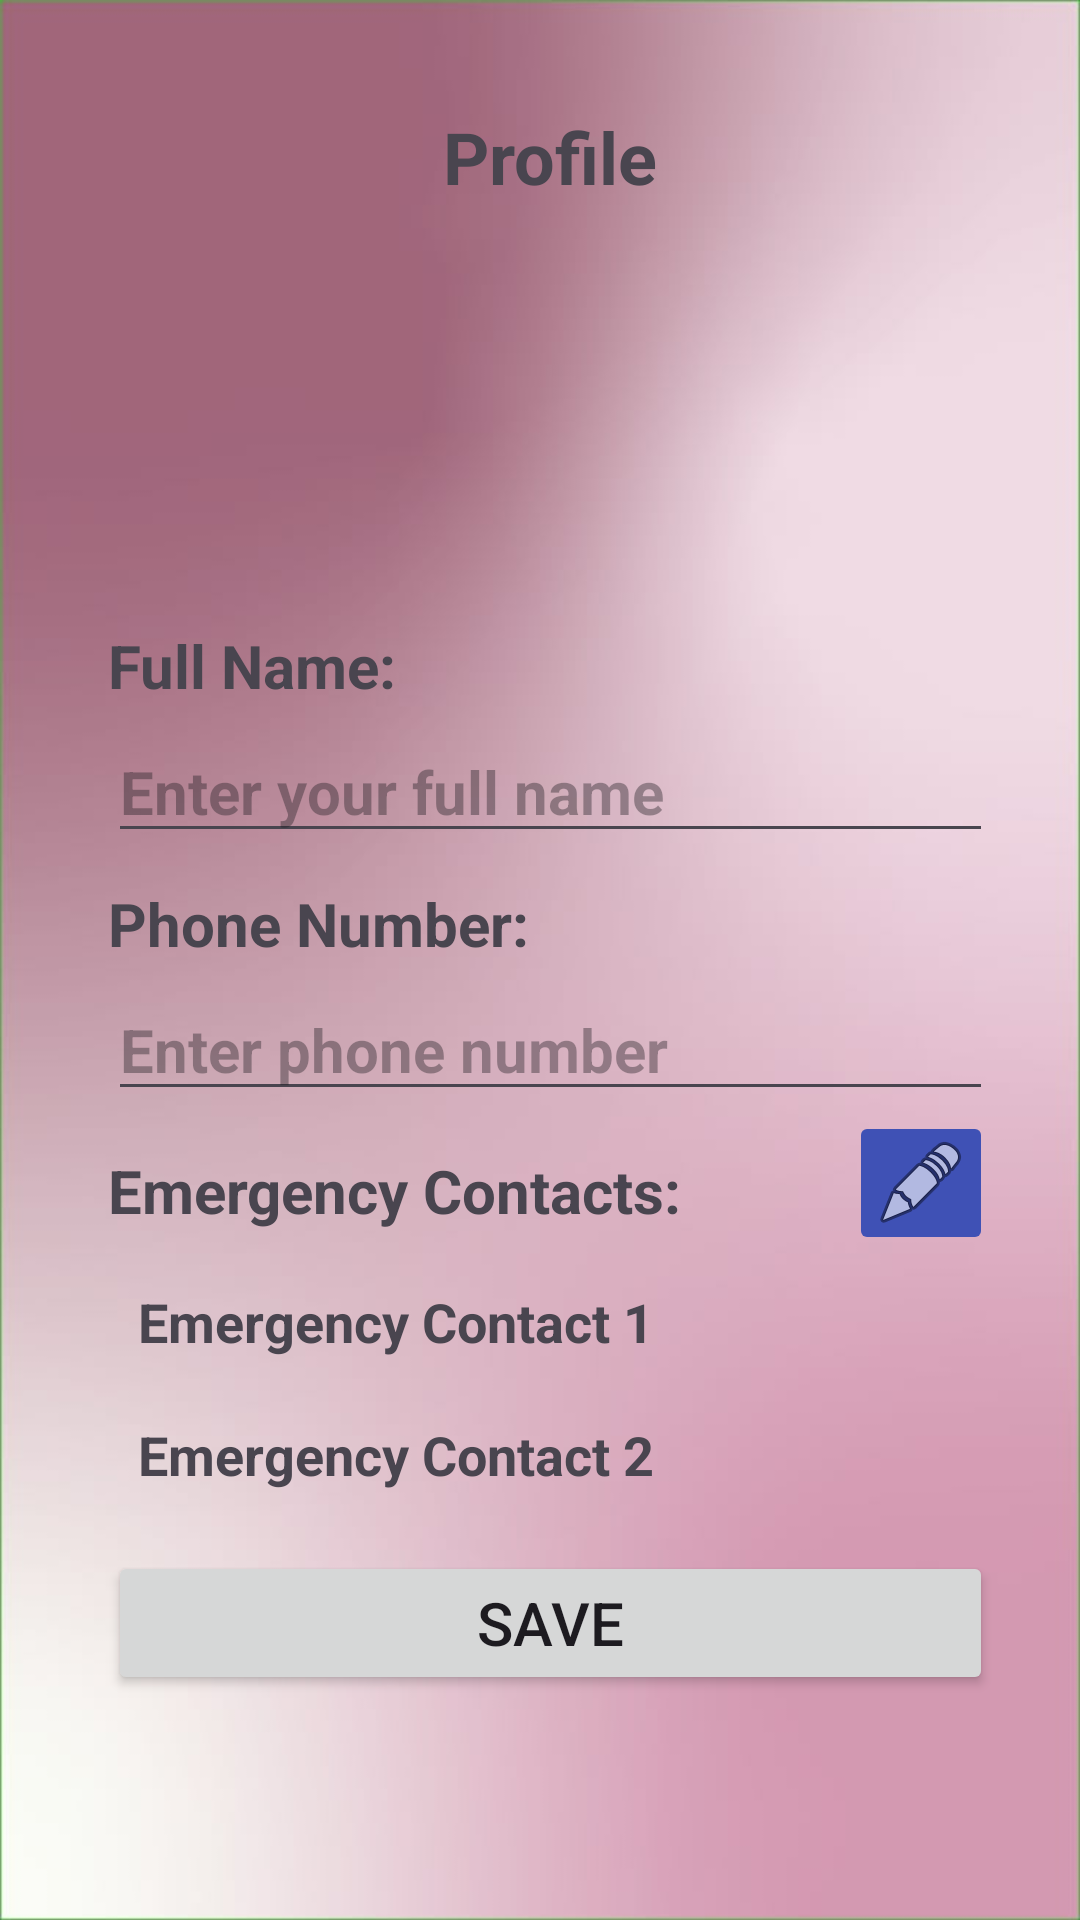

Reconstruct the res/layout file that produces this screen, plus the resources it refers to.
<!-- AndroidManifest.xml: application theme Theme.ResQHer -->
<!-- res/layout/activity_profile.xml -->
<?xml version="1.0" encoding="utf-8"?>

<androidx.constraintlayout.widget.ConstraintLayout
    xmlns:android="http://schemas.android.com/apk/res/android"
    xmlns:app="http://schemas.android.com/apk/res-auto"
    xmlns:tools="http://schemas.android.com/tools"
    android:layout_width="match_parent"
    android:layout_height="match_parent"
    android:padding="20dp"
    android:background="@drawable/background"
    tools:context=".MainActivity">


    <LinearLayout
        android:layout_width="327dp"
        android:layout_height="586dp"
        android:orientation="vertical"
        android:padding="16dp"
        tools:layout_editor_absoluteX="27dp"
        tools:layout_editor_absoluteY="29dp">

        
        <TextView
            android:id="@+id/profileHeading"
            android:layout_width="wrap_content"
            android:layout_height="wrap_content"
            android:layout_gravity="center_horizontal"
            android:paddingBottom="10dp"
            android:text="Profile"
            android:textSize="24sp"
            android:textStyle="bold" />

        

        
        <ImageView
            android:id="@+id/profileImageView"
            android:layout_width="100dp"
            android:layout_height="100dp"
            android:layout_gravity="center_horizontal"
            android:layout_marginBottom="20dp"
            android:src="@drawable/profile_image" />

        <TextView
            android:id="@+id/nameLabel"
            android:layout_width="wrap_content"
            android:layout_height="wrap_content"
            android:paddingTop="10dp"
            android:paddingBottom="5dp"
            android:text="Full Name:"
            android:textSize="20sp"
            android:textStyle="bold"/>

        <EditText
            android:id="@+id/nameEditText"
            android:layout_width="match_parent"
            android:layout_height="wrap_content"
            android:hint="Enter your full name"
            android:textSize="20sp"
            android:textStyle="bold"/>

        
        <TextView
            android:id="@+id/phoneLabel"
            android:layout_width="wrap_content"
            android:layout_height="wrap_content"
            android:paddingTop="10dp"
            android:paddingBottom="5dp"
            android:text="Phone Number:"
            android:textSize="20sp"
            android:textStyle="bold"/>

        <EditText
            android:id="@+id/phoneEditText"
            android:layout_width="match_parent"
            android:layout_height="wrap_content"
            android:hint="Enter phone number"
            android:textSize="20sp"
            android:textStyle="bold"/>

        
        <LinearLayout
            android:layout_width="match_parent"
            android:layout_height="wrap_content"
            android:gravity="center_vertical"
            android:orientation="horizontal">

            <TextView
                android:id="@+id/emergencyContactsLabel"
                android:layout_width="0dp"
                android:layout_height="wrap_content"
                android:layout_weight="1"
                android:paddingTop="10dp"
                android:paddingBottom="5dp"
                android:text="Emergency Contacts:"
                android:textSize="20sp"
                android:textStyle="bold"/>

            <ImageButton
                android:id="@+id/modifyPhoneButton"
                android:layout_width="48dp"
                android:layout_height="48dp"
                android:layout_marginStart="10dp"
                android:backgroundTint="@color/blue"
                android:contentDescription="Modify Emergency Contacts"
                android:src="@android:drawable/ic_menu_edit" />
        </LinearLayout>

        <TextView
            android:id="@+id/emergencyContact1"
            android:layout_width="match_parent"
            android:layout_height="wrap_content"
            android:padding="10dp"
            android:text="Emergency Contact 1"
            android:textSize="18sp"
            android:textStyle="bold"/>

        <TextView
            android:id="@+id/emergencyContact2"
            android:layout_width="match_parent"
            android:layout_height="wrap_content"
            android:padding="10dp"
            android:text="Emergency Contact 2"
            android:textSize="18sp"
            android:textStyle="bold"/>

        
        <Button
            android:id="@+id/saveButton"
            android:layout_width="match_parent"
            android:layout_height="wrap_content"
            android:layout_marginTop="10dp"
            android:text="Save"
            android:textSize="20sp" />

    </LinearLayout>

</androidx.constraintlayout.widget.ConstraintLayout>
<!-- resources referenced by this layout -->
<resources>
  <color name="blue">#3F51B5</color>
  <!-- drawable background: png bitmap (drawable, 20601 bytes) -->
  <style name="Theme.ResQHer" parent="Base.Theme.ResQHer" />
  <style name="Base.Theme.ResQHer" parent="Theme.Material3.DayNight.NoActionBar">
          
          
      </style>
</resources>
